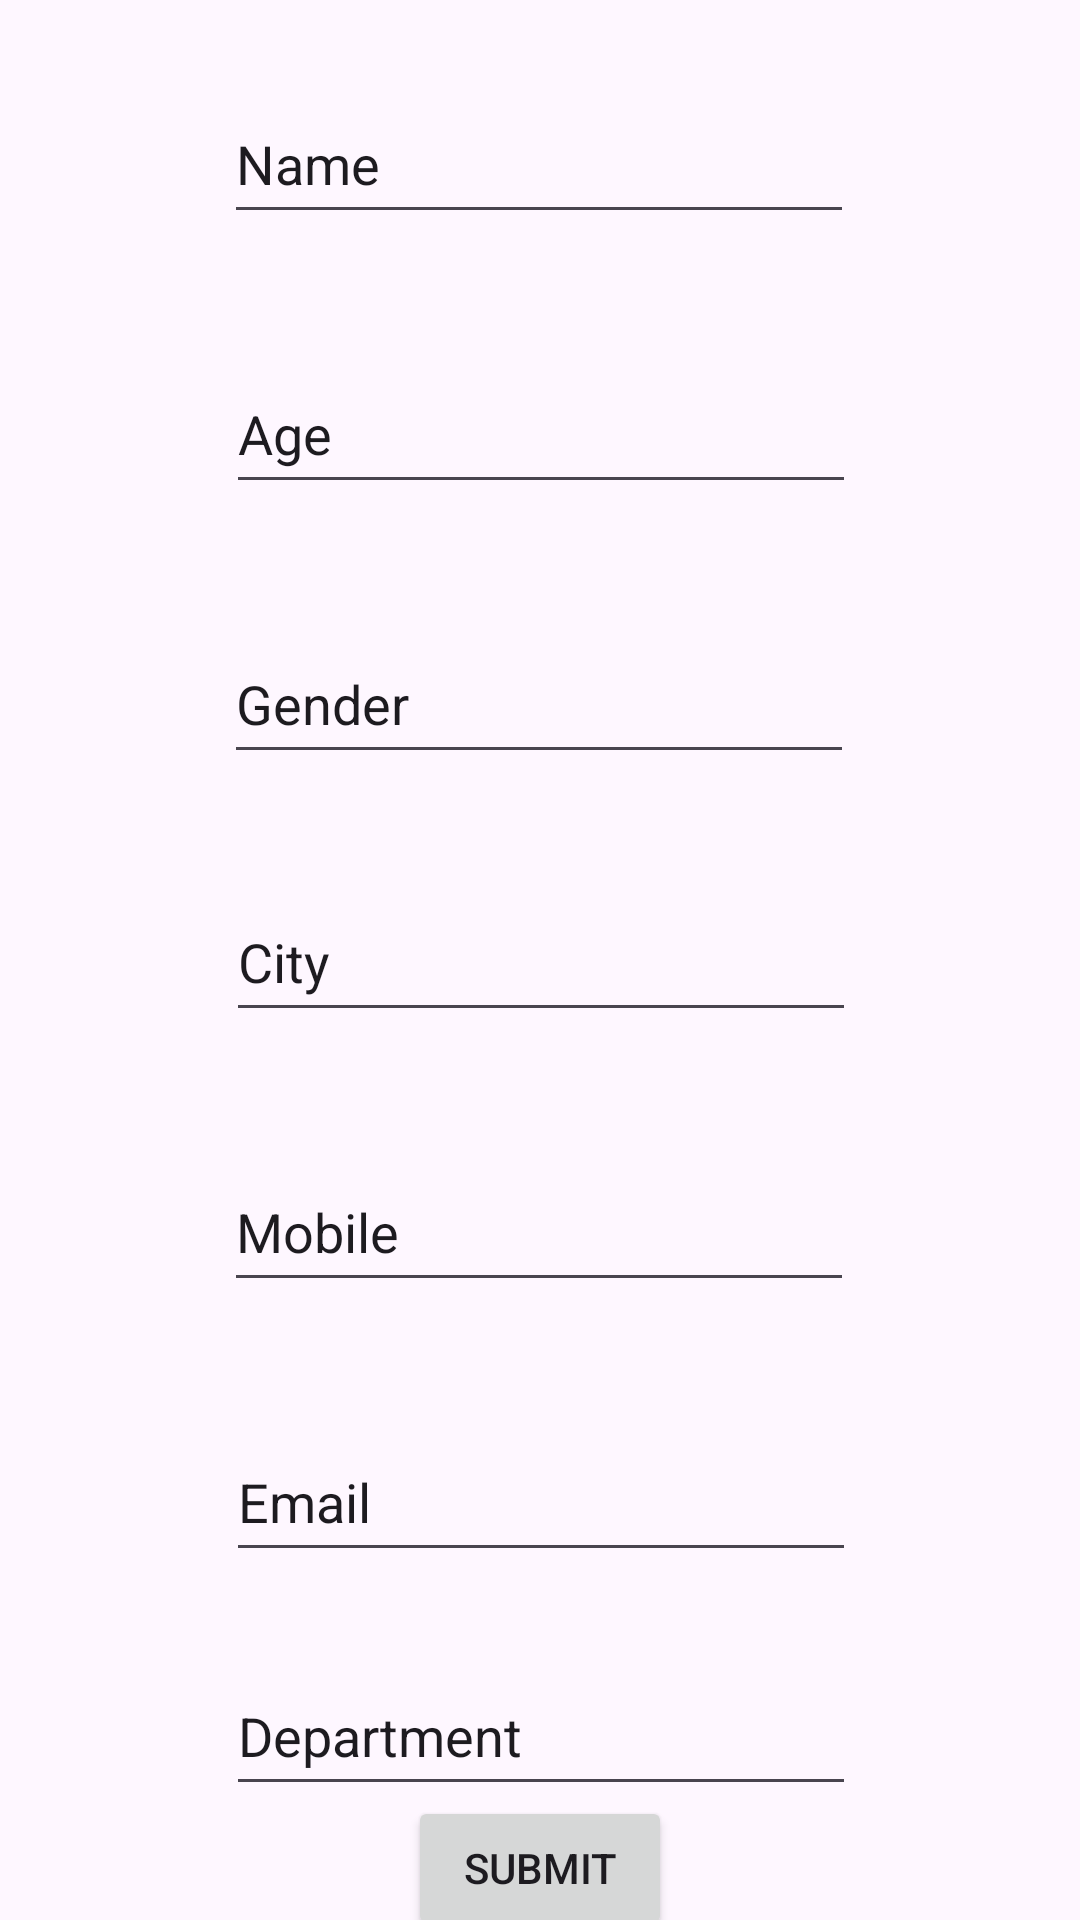

This screen was rendered from an Android layout file. Write that file and the resources it references.
<!-- AndroidManifest.xml: application theme Theme.Labsheet09 -->
<!-- res/layout/activity_main.xml -->
<?xml version="1.0" encoding="utf-8"?>
<androidx.constraintlayout.widget.ConstraintLayout xmlns:android="http://schemas.android.com/apk/res/android"
    xmlns:app="http://schemas.android.com/apk/res-auto"
    xmlns:tools="http://schemas.android.com/tools"
    android:layout_width="match_parent"
    android:layout_height="match_parent"
    tools:context=".MainActivity">

    <EditText
        android:id="@+id/editTextName"
        android:layout_width="wrap_content"
        android:layout_height="50dp"
        android:layout_marginTop="28dp"
        android:ems="10"
        android:inputType="text"
        android:text="Name"
        app:layout_constraintEnd_toEndOf="parent"
        app:layout_constraintHorizontal_bias="0.497"
        app:layout_constraintStart_toStartOf="parent"
        app:layout_constraintTop_toTopOf="parent" />

    <EditText
        android:id="@+id/editTextAge"
        android:layout_width="wrap_content"
        android:layout_height="50dp"
        android:layout_marginTop="40dp"
        android:ems="10"
        android:inputType="text"
        android:text="Age"
        app:layout_constraintEnd_toEndOf="parent"
        app:layout_constraintHorizontal_bias="0.502"
        app:layout_constraintStart_toStartOf="parent"
        app:layout_constraintTop_toBottomOf="@+id/editTextName" />

    <EditText
        android:id="@+id/editTextGender"
        android:layout_width="wrap_content"
        android:layout_height="50dp"
        android:layout_marginTop="40dp"
        android:ems="10"
        android:inputType="text"
        android:text="Gender"
        app:layout_constraintEnd_toEndOf="parent"
        app:layout_constraintHorizontal_bias="0.497"
        app:layout_constraintStart_toStartOf="parent"
        app:layout_constraintTop_toBottomOf="@+id/editTextAge" />

    <EditText
        android:id="@+id/editTextCity"
        android:layout_width="wrap_content"
        android:layout_height="50dp"
        android:layout_marginTop="36dp"
        android:ems="10"
        android:inputType="text"
        android:text="City"
        app:layout_constraintEnd_toEndOf="parent"
        app:layout_constraintHorizontal_bias="0.502"
        app:layout_constraintStart_toStartOf="parent"
        app:layout_constraintTop_toBottomOf="@+id/editTextGender" />

    <EditText
        android:id="@+id/editTextMobile"
        android:layout_width="wrap_content"
        android:layout_height="50dp"
        android:layout_marginTop="40dp"
        android:ems="10"
        android:inputType="text"
        android:text="Mobile"
        app:layout_constraintEnd_toEndOf="parent"
        app:layout_constraintHorizontal_bias="0.497"
        app:layout_constraintStart_toStartOf="parent"
        app:layout_constraintTop_toBottomOf="@+id/editTextCity" />

    <EditText
        android:id="@+id/editTextEmail"
        android:layout_width="wrap_content"
        android:layout_height="50dp"
        android:layout_marginTop="40dp"
        android:ems="10"
        android:inputType="text"
        android:text="Email"
        app:layout_constraintEnd_toEndOf="parent"
        app:layout_constraintHorizontal_bias="0.502"
        app:layout_constraintStart_toStartOf="parent"
        app:layout_constraintTop_toBottomOf="@+id/editTextMobile" />

    <EditText
        android:id="@+id/editTextDepartment"
        android:layout_width="wrap_content"
        android:layout_height="50dp"
        android:layout_marginTop="28dp"
        android:ems="10"
        android:inputType="text"
        android:text="Department"
        app:layout_constraintEnd_toEndOf="parent"
        app:layout_constraintHorizontal_bias="0.502"
        app:layout_constraintStart_toStartOf="parent"
        app:layout_constraintTop_toBottomOf="@+id/editTextEmail" />

    <Button
        android:id="@+id/buttonSubmit"
        android:layout_width="wrap_content"
        android:layout_height="wrap_content"
        android:text="Submit"
        app:layout_constraintBottom_toBottomOf="parent"
        app:layout_constraintEnd_toEndOf="parent"
        app:layout_constraintStart_toStartOf="parent"
        app:layout_constraintTop_toBottomOf="@+id/editTextDepartment"
        app:layout_constraintVertical_bias="0.344" />

</androidx.constraintlayout.widget.ConstraintLayout>
<!-- resources referenced by this layout -->
<resources>
  <style name="Theme.Labsheet09" parent="Base.Theme.Labsheet09" />
  <style name="Base.Theme.Labsheet09" parent="Theme.Material3.DayNight.NoActionBar">
          
          
      </style>
</resources>
